The GitHub repository laylaa7/Automatic-Classification-of-Paper-Currencies contains a labelled image folder "Automatic-Classification-of-Paper-Currencies" with 10 categories: 1 denomination back, 1 denomination front, 10 denomination back, 10 denomination front, 20 denomination back, 20 denomination front, 5 denomination back, 5 denomination front, 50 denomination back, 50 denomination front. Examples follow, each with its label.

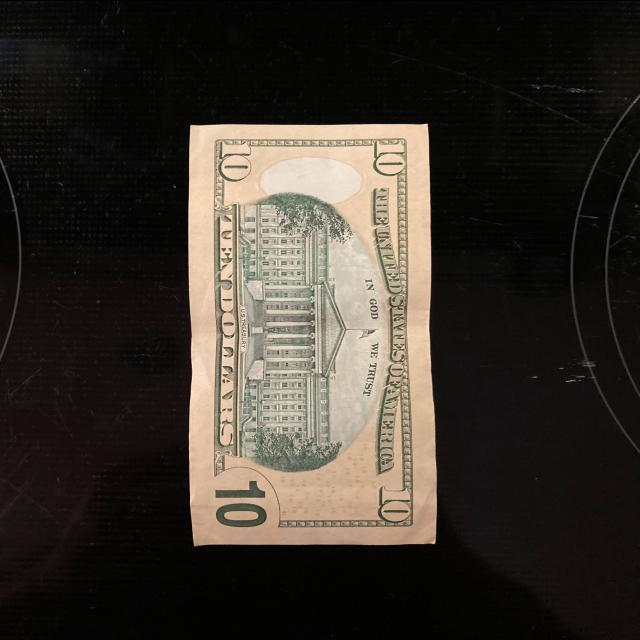
Label: 10 denomination back

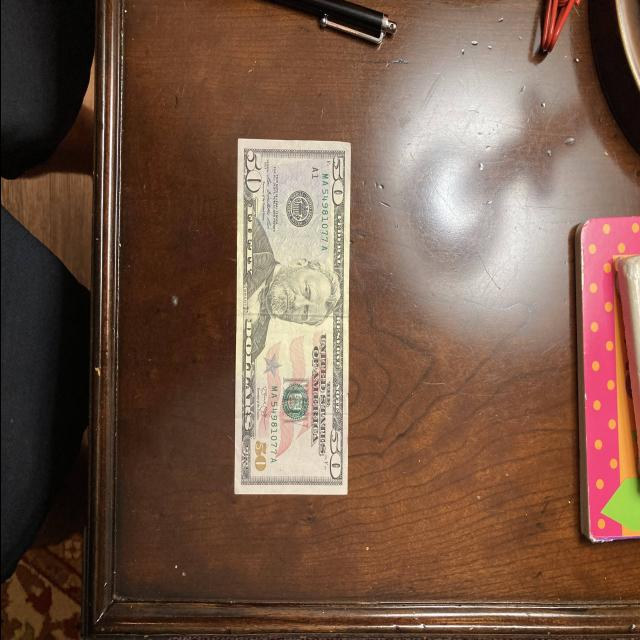
Label: 50 denomination front

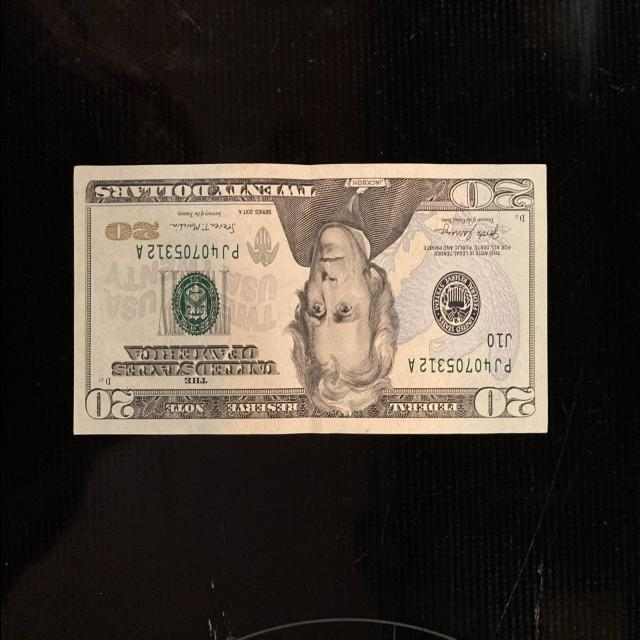
Label: 20 denomination front

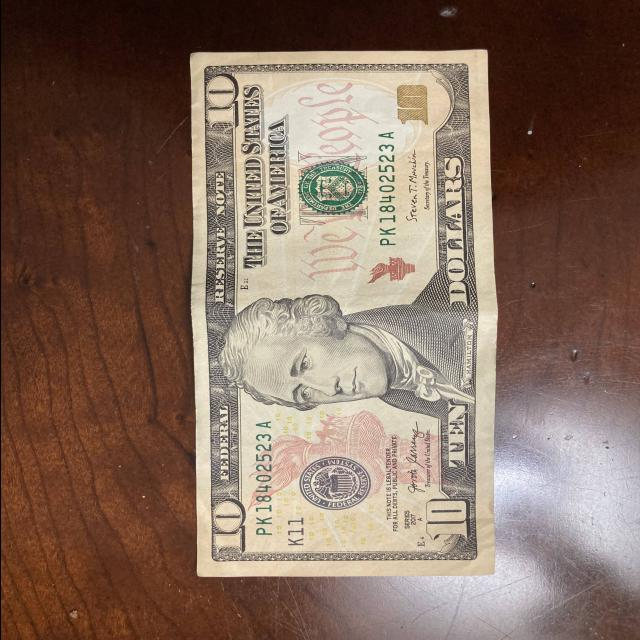
Label: 10 denomination front

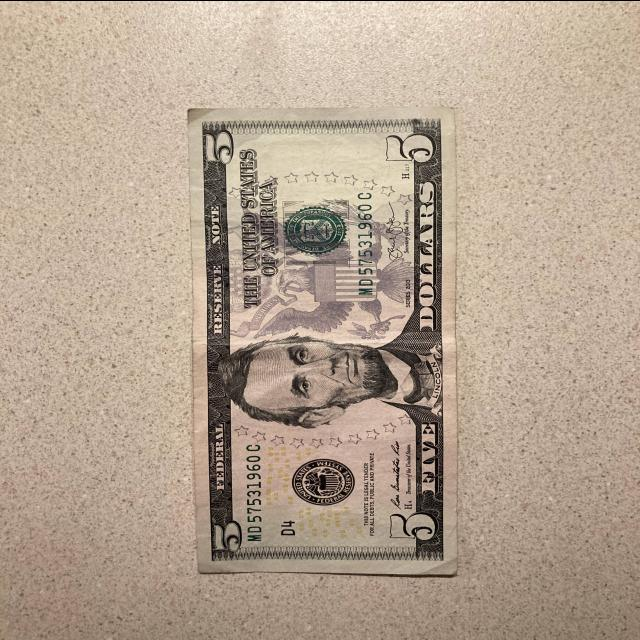
Label: 5 denomination front

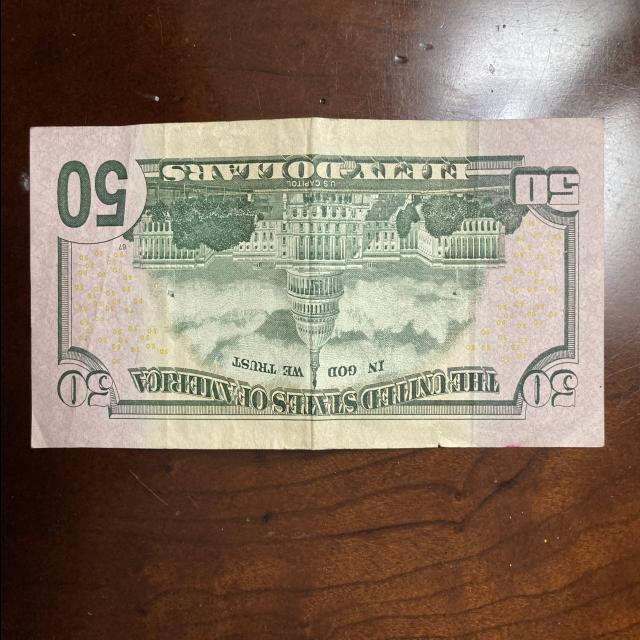
Label: 50 denomination back
